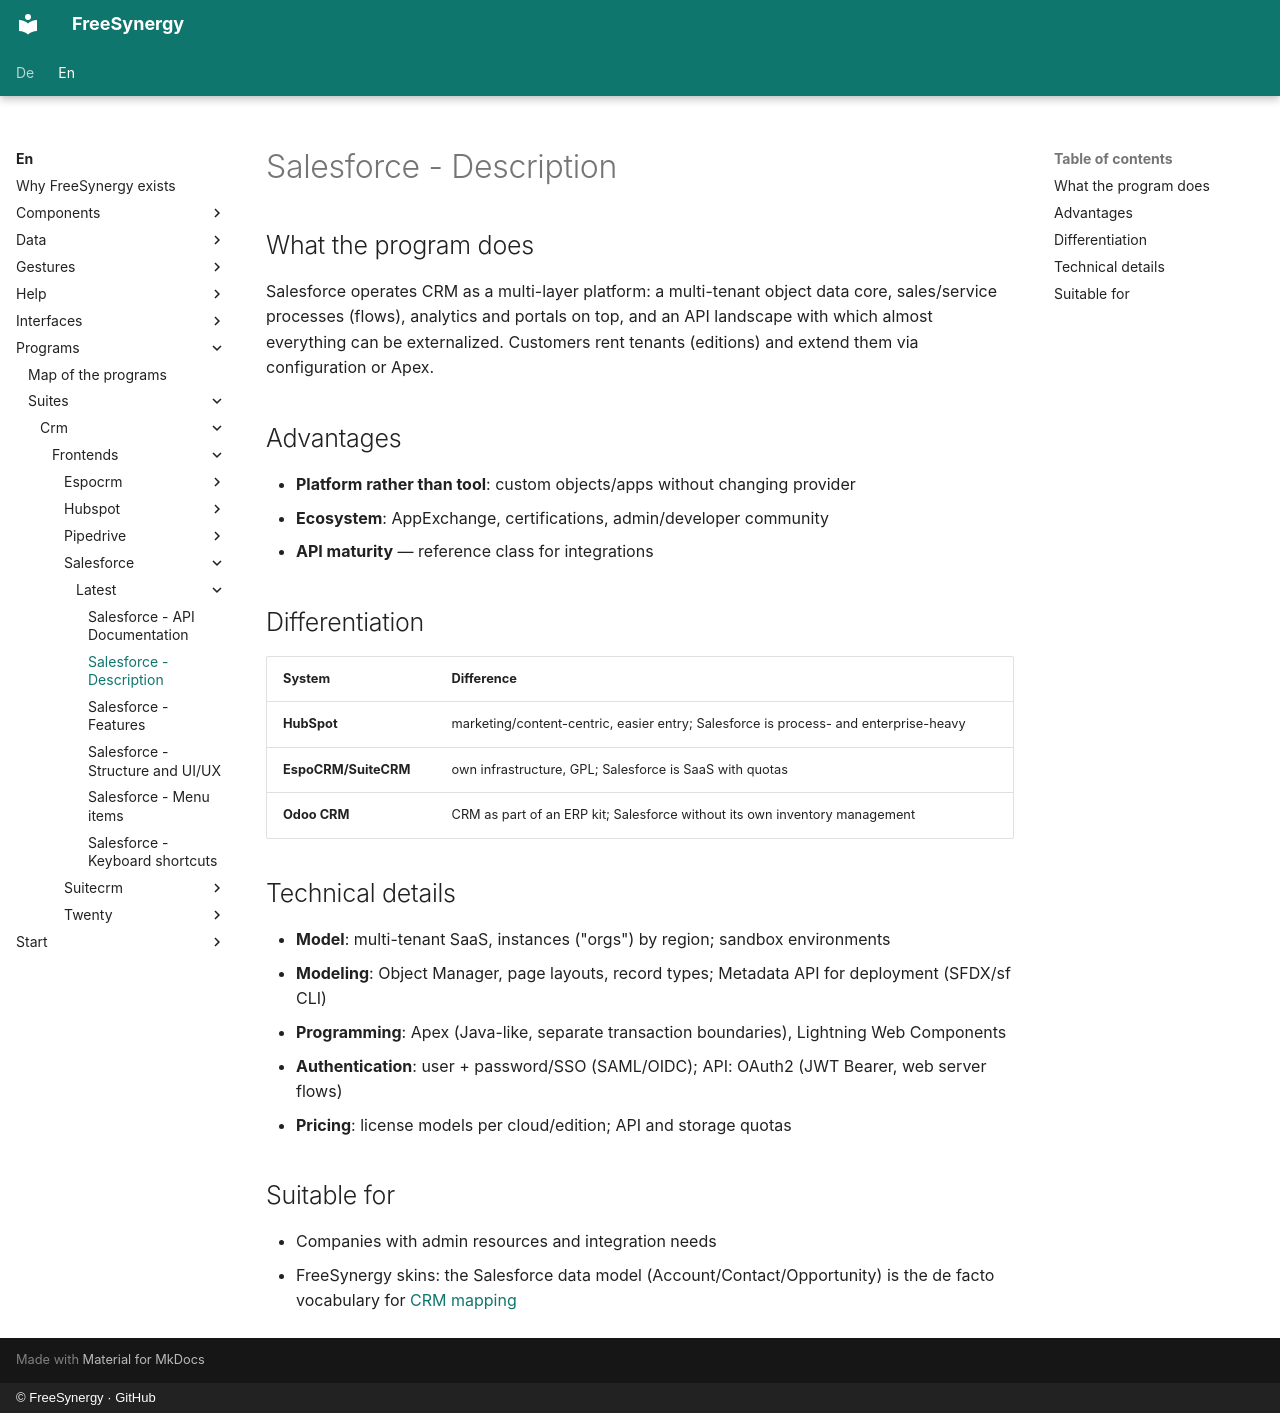

repository: FreeSynergy/fs-documentation · page: en/programs/suites/crm/frontends/salesforce/latest/description/index.html · generator: mkdocs · copyright: © FreeSynergy · GitHub

# Salesforce - Description

## What the program does

Salesforce operates CRM as a multi-layer platform: a multi-tenant object data core, sales/service processes (flows), analytics and portals on top, and an API landscape with which almost everything can be externalized. Customers rent tenants (editions) and extend them via configuration or Apex.

## Advantages

- **Platform rather than tool**: custom objects/apps without changing provider
- **Ecosystem**: AppExchange, certifications, admin/developer community
- **API maturity** — reference class for integrations

## Differentiation

| System | Difference |
|--------|-------------|
| **HubSpot** | marketing/content-centric, easier entry; Salesforce is process- and enterprise-heavy |
| **EspoCRM/SuiteCRM** | own infrastructure, GPL; Salesforce is SaaS with quotas |
| **Odoo CRM** | CRM as part of an ERP kit; Salesforce without its own inventory management |

## Technical details

- **Model**: multi-tenant SaaS, instances ("orgs") by region; sandbox environments
- **Modeling**: Object Manager, page layouts, record types; Metadata API for deployment (SFDX/sf CLI)
- **Programming**: Apex (Java-like, separate transaction boundaries), Lightning Web Components
- **Authentication**: user + password/SSO (SAML/OIDC); API: OAuth2 (JWT Bearer, web server flows)
- **Pricing**: license models per cloud/edition; API and storage quotas

## Suitable for

- Companies with admin resources and integration needs
- FreeSynergy skins: the Salesforce data model (Account/Contact/Opportunity) is the de facto vocabulary for [CRM mapping](../../../../../../data/models.md)
